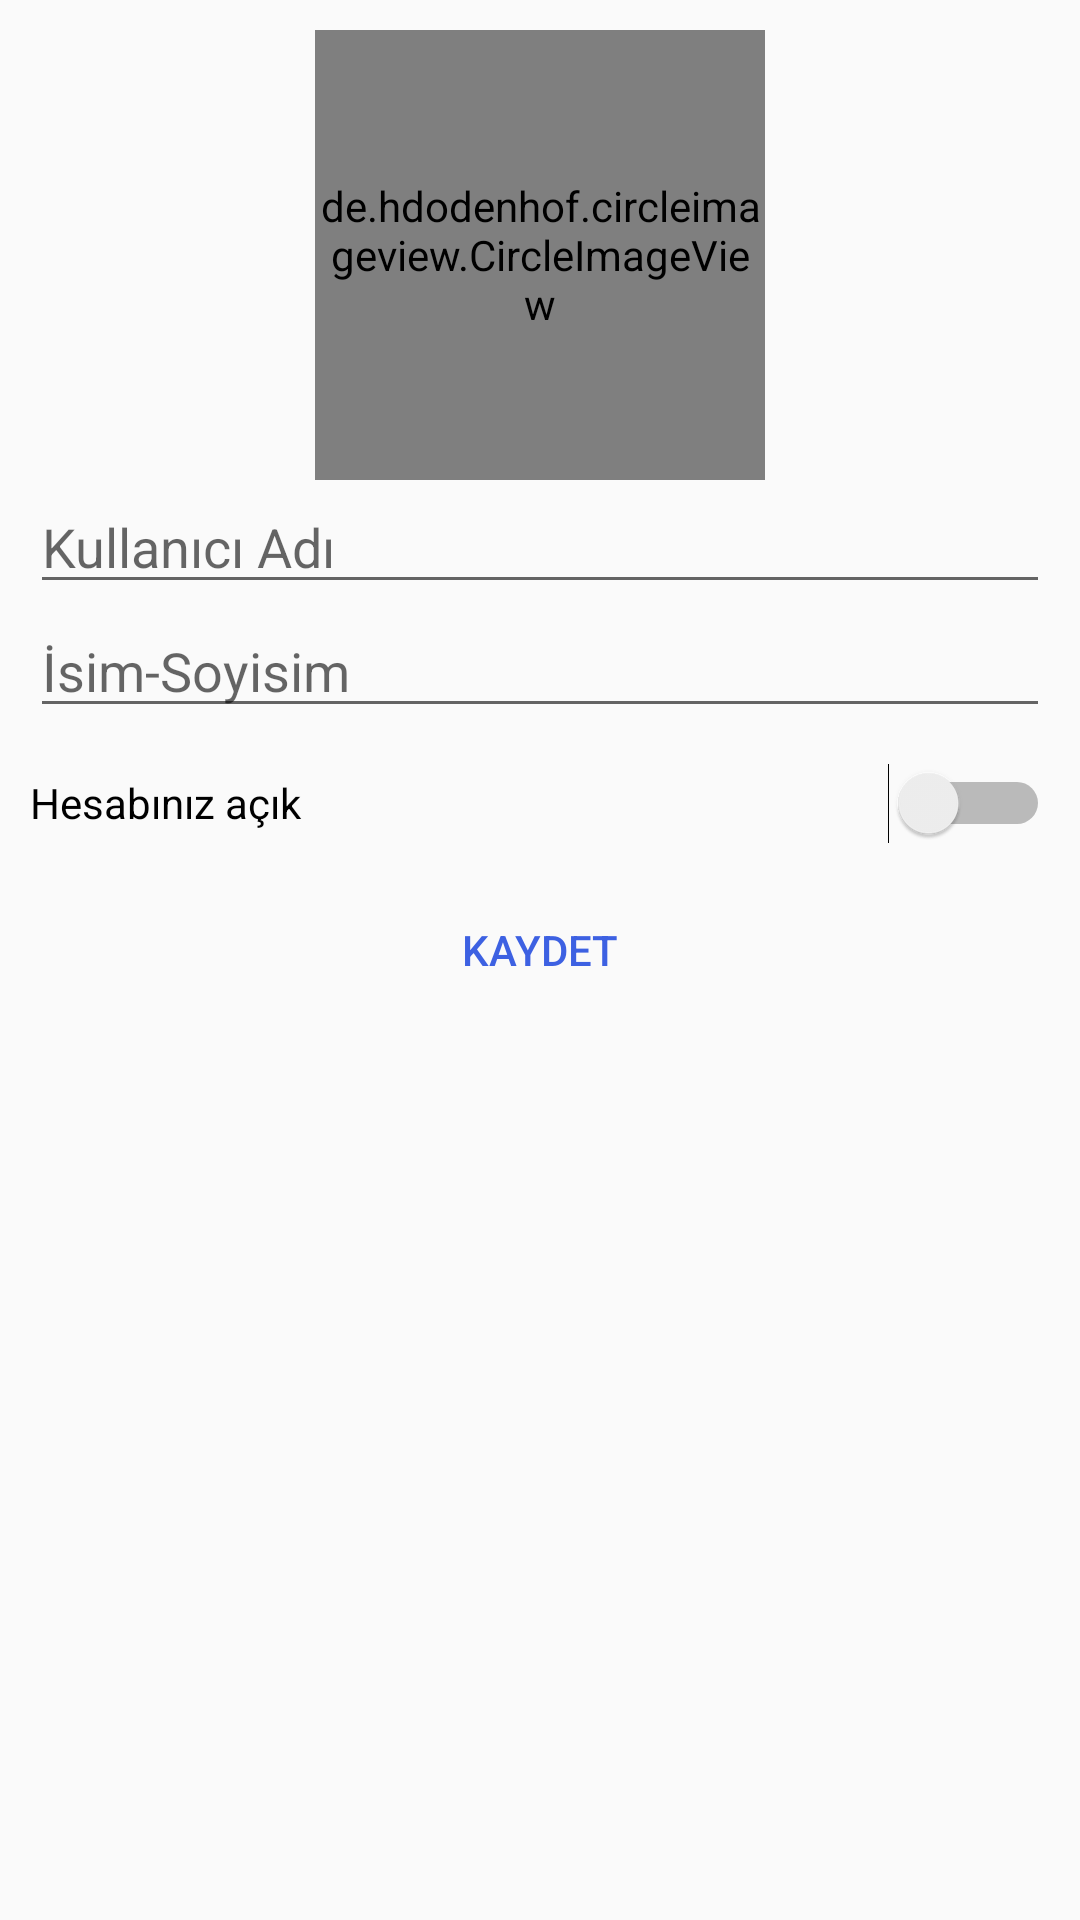

Reconstruct the res/layout file that produces this screen, plus the resources it refers to.
<!-- AndroidManifest.xml: application theme AppTheme -->
<!-- res/layout/fragment_edit_profile.xml -->
<?xml version="1.0" encoding="utf-8"?>
<FrameLayout xmlns:android="http://schemas.android.com/apk/res/android"
    xmlns:app="http://schemas.android.com/apk/res-auto"
    xmlns:tools="http://schemas.android.com/tools"
    android:layout_width="match_parent"
    android:layout_height="match_parent"
    tools:context=".fragments.profile.EditProfileFragment">

    <LinearLayout
        android:layout_width="match_parent"
        android:layout_height="wrap_content"
        android:layout_margin="10dp"
        android:orientation="vertical">

        <de.hdodenhof.circleimageview.CircleImageView
            android:id="@+id/editUserImage_Iv"
            android:layout_width="150dp"
            android:layout_height="150dp"
            android:layout_gravity="center"
            android:paddingTop="20dp"
            android:paddingBottom="20dp"
            android:src="@drawable/ic_account_circle_black_24dp" />

        <EditText
            android:id="@+id/editUserName_Et"
            android:layout_width="match_parent"
            android:layout_height="wrap_content"
            android:ems="10"
            android:hint="@string/editUsername"
            android:inputType="textPersonName" />

        <EditText
            android:id="@+id/editFullName_Et"
            android:layout_width="match_parent"
            android:layout_height="wrap_content"
            android:ems="10"
            android:hint="@string/editFullname"
            android:inputType="textPersonName" />

        <Switch
            android:text="@string/editOpen"
            android:id="@+id/editIsOpen_Sw"
            android:layout_marginTop="5dp"
            android:layout_marginBottom="5dp"
            android:layout_width="match_parent"
            android:layout_height="40dp"
            android:theme="@style/ColorSwitchStyle"/>

        <Button
            android:id="@+id/editProfile_Btn"
            android:layout_width="match_parent"
            android:layout_height="wrap_content"
            android:background="@drawable/button_background"
            android:text="@string/editSave"
            android:textColor="@color/colorPrimary" />

    </LinearLayout>
</FrameLayout>
<!-- resources referenced by this layout -->
<resources>
  <color name="colorPrimary">#3D61E2</color>
  <string name="editFullname">İsim-Soyisim</string>
  <string name="editOpen">Hesabınız açık</string>
  <string name="editSave">KAYDET</string>
  <string name="editUsername">Kullanıcı Adı</string>
  <style name="ColorSwitchStyle">
          <item name="colorControlActivated">@color/colorPrimary</item>
      </style>
  <style name="AppTheme" parent="Theme.AppCompat.Light.NoActionBar">
          
          <item name="colorPrimary">@color/colorPrimary</item>
          <item name="colorPrimaryDark">@color/colorPrimaryDark</item>
          <item name="colorAccent">@color/colorAccent</item>
      </style>
  <color name="colorPrimaryDark">#393739</color>
  <color name="colorAccent">#C3BEC0</color>
</resources>
